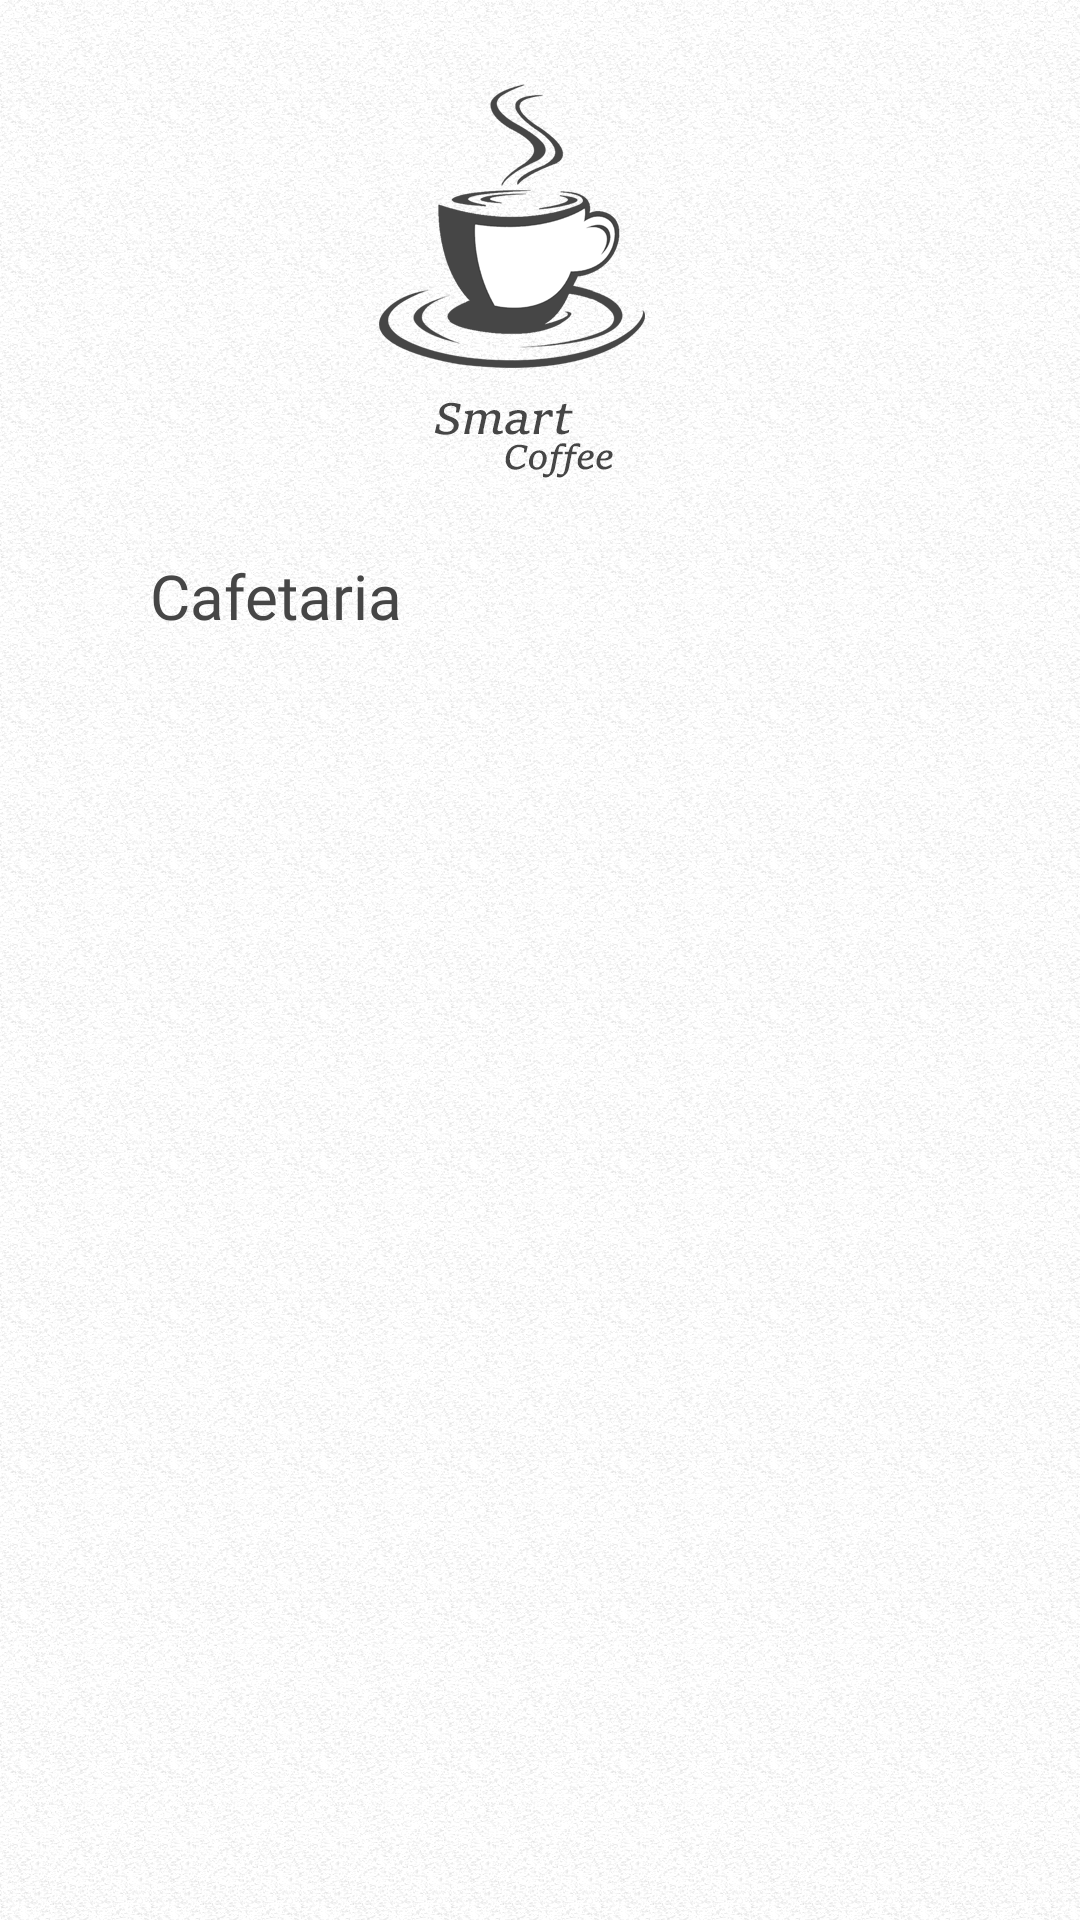

Produce the Android XML layout that renders to this screen, including the resource entries it uses.
<!-- AndroidManifest.xml: application theme Theme.ProjetoFinalSmartCoffee -->
<!-- res/layout/activity_cafetaria.xml -->
<?xml version="1.0" encoding="utf-8"?>
<androidx.constraintlayout.widget.ConstraintLayout xmlns:android="http://schemas.android.com/apk/res/android"
    xmlns:app="http://schemas.android.com/apk/res-auto"
    xmlns:tools="http://schemas.android.com/tools"
    android:layout_width="match_parent"
    android:layout_height="match_parent"
    tools:context=".CafetariaActivity">

    <ImageView
        android:id="@+id/imageView14"
        android:layout_width="wrap_content"
        android:layout_height="wrap_content"
        android:scaleType="centerCrop"
        app:layout_constraintBottom_toBottomOf="parent"
        app:layout_constraintEnd_toEndOf="parent"
        app:layout_constraintStart_toStartOf="parent"
        app:layout_constraintTop_toTopOf="parent"
        app:srcCompat="@drawable/smartcoffeetemplate" />

    <LinearLayout
        android:id="@+id/linearLayout2"
        android:layout_width="fill_parent"
        android:layout_height="80dp"
        android:orientation="horizontal"
        app:layout_constraintBottom_toBottomOf="@+id/imageView14"
        app:layout_constraintEnd_toEndOf="parent"
        app:layout_constraintHorizontal_bias="0.0"
        app:layout_constraintStart_toStartOf="parent"
        app:layout_constraintTop_toTopOf="@+id/imageView14"
        app:layout_constraintVertical_bias="0.285">

        <TextView
            android:id="@+id/detalhes7"
            android:layout_width="wrap_content"
            android:layout_height="fill_parent"
            android:fontFamily="@font/sitka_italic"
            android:paddingLeft="50dp"
            android:paddingTop="25dp"
            android:text="Cafetaria"
            android:textAlignment="center"
            android:textColor="#464646"
            android:textSize="10pt"
            app:layout_constraintBottom_toBottomOf="parent"
            app:layout_constraintEnd_toEndOf="parent"
            app:layout_constraintHorizontal_bias="0.0"
            app:layout_constraintStart_toStartOf="parent"
            app:layout_constraintTop_toTopOf="@+id/imageView4"
            app:layout_constraintVertical_bias="0.28" />

        <ImageView
            android:id="@+id/imageView15"
            android:layout_width="wrap_content"
            android:layout_height="wrap_content"
            app:srcCompat="@drawable/cafetariaicon" />

    </LinearLayout>

    <ScrollView
        android:id="@+id/svCafetaria"
        android:layout_width="match_parent"
        android:layout_height="wrap_content"
        app:layout_constraintBottom_toBottomOf="parent"
        app:layout_constraintEnd_toEndOf="parent"
        app:layout_constraintStart_toStartOf="parent"
        app:layout_constraintTop_toBottomOf="@+id/linearLayout2">

        <LinearLayout
            android:id="@+id/svCafetariaLayout"
            android:layout_width="match_parent"
            android:layout_height="wrap_content"
            android:orientation="vertical"></LinearLayout>
    </ScrollView>

</androidx.constraintlayout.widget.ConstraintLayout>
<!-- resources referenced by this layout -->
<resources>
  <!-- drawable smartcoffeetemplate: png bitmap (drawable, 439048 bytes) -->
  <style name="Theme.ProjetoFinalSmartCoffee" parent="Theme.MaterialComponents.NoActionBar">
          
          <item name="colorPrimary">@color/purple_500</item>
          <item name="colorPrimaryVariant">@color/purple_700</item>
          <item name="colorOnPrimary">@color/white</item>
          
          <item name="colorSecondary">@color/teal_200</item>
          <item name="colorSecondaryVariant">@color/teal_700</item>
          <item name="colorOnSecondary">@color/black</item>
          
          <item name="android:statusBarColor" tools:targetApi="l">?attr/colorPrimaryVariant</item>
          
      </style>
  <!-- not gathered from this repository: default colours our renderer supplied (Android Studio template values) -->
  <color name="purple_500">#FF6200EE</color>
  <color name="purple_700">#FF3700B3</color>
  <color name="teal_200">#FF03DAC5</color>
  <color name="teal_700">#FF018786</color>
  <color name="black">#FF000000</color>
  <color name="white">#FFFFFFFF</color>
</resources>
